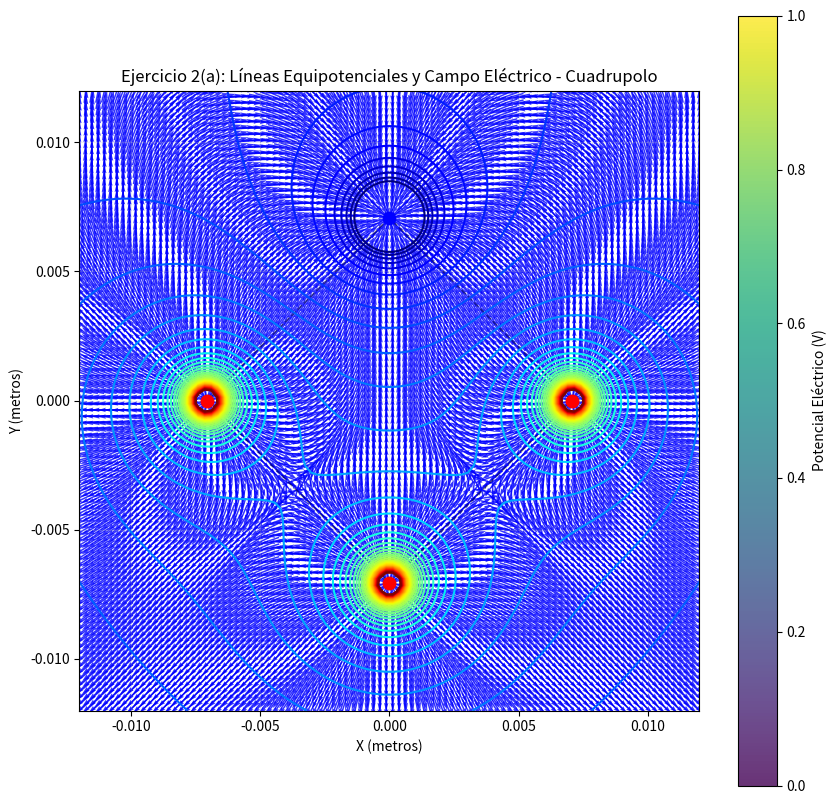

Recreate this plot in Python.
import matplotlib.pyplot as plt
import numpy as np

k = 1.0
lado = 0.01 / np.sqrt(2)

# VALORES DE LAS 4 CARGAS
q1, q2, q3, q4 = +1.0, -1.0, +1.0, +1.0

x1, y1 = lado, 0.0
x2, y2 = 0.0, lado
x3, y3 = -lado, 0.0
x4, y4 = 0.0, -lado

cargas = [
    {"q": q1, "x": x1, "y": y1},
    {"q": q2, "x": x2, "y": y2},
    {"q": q3, "x": x3, "y": y3},
    {"q": q4, "x": x4, "y": y4},
]

xa = np.linspace(-0.012, 0.012, 100)
ya = np.linspace(-0.012, 0.012, 100)
x, y = np.meshgrid(xa, ya)

z = np.zeros_like(x)
Ex_total = np.zeros_like(x)
Ey_total = np.zeros_like(y)

for carga in cargas:
    qi = carga["q"]
    xi = carga["x"]
    yi = carga["y"]

    r = np.sqrt((x - xi) ** 2 + (y - yi) ** 2)
    r = np.where(r == 0, 1e-12, r)

    z += k * qi / r

    # Acumulamos Campo Eléctrico (Vectorial)
    Ex_total += k * qi * (x - xi) / r**3
    Ey_total += k * qi * (y - yi) / r**3

magnitud = np.sqrt(Ex_total**2 + Ey_total**2)
magnitud = np.where(magnitud == 0, 1e-12, magnitud)

Ex_norm = Ex_total / magnitud
Ey_norm = Ey_total / magnitud

zmax = np.max(z)
zmin = np.min(z)

z_min_plot = np.percentile(z, 1)
z_max_plot = np.percentile(z, 99.7)

dz = (z_max_plot - z_min_plot) / 45
nivel = np.arange(z_min_plot, z_max_plot + dz, dz)

# Graficar
plt.figure(figsize=(10, 10))
plt.plot([x1, x2], [y1, y2], "k--", alpha=0.4, linewidth=1.2)
plt.plot([x2, x3], [y2, y3], "k--", alpha=0.4, linewidth=1.2)
plt.plot([x3, x4], [y3, y4], "k--", alpha=0.4, linewidth=1.2)
plt.plot([x4, x1], [y4, y1], "k--", alpha=0.4, linewidth=1.2)

# 1. Graficar líneas equipotenciales (Contornos)
plt.contour(x, y, z, levels=nivel, cmap="jet")

# 2. Graficar flechas del campo eléctrico PERFECTAMENTE NORMALIZADAS
plt.quiver(x, y, Ex_norm, Ey_norm, color="blue", pivot="middle", scale=25, alpha=0.8)

# Dibujar las cargas dinámicamente desde la lista
for carga in cargas:
    color = "ro" if carga["q"] > 0 else "bo"
    plt.plot(carga["x"], carga["y"], color, markersize=9)


plt.title("Ejercicio 2(a): Líneas Equipotenciales y Campo Eléctrico - Cuadrupolo")
plt.xlabel("X (metros)")
plt.ylabel("Y (metros)")
plt.gca().set_aspect("equal", adjustable="box")
plt.colorbar(label="Potencial Eléctrico (V)")
plt.grid(True, alpha=0.2)
plt.show()
